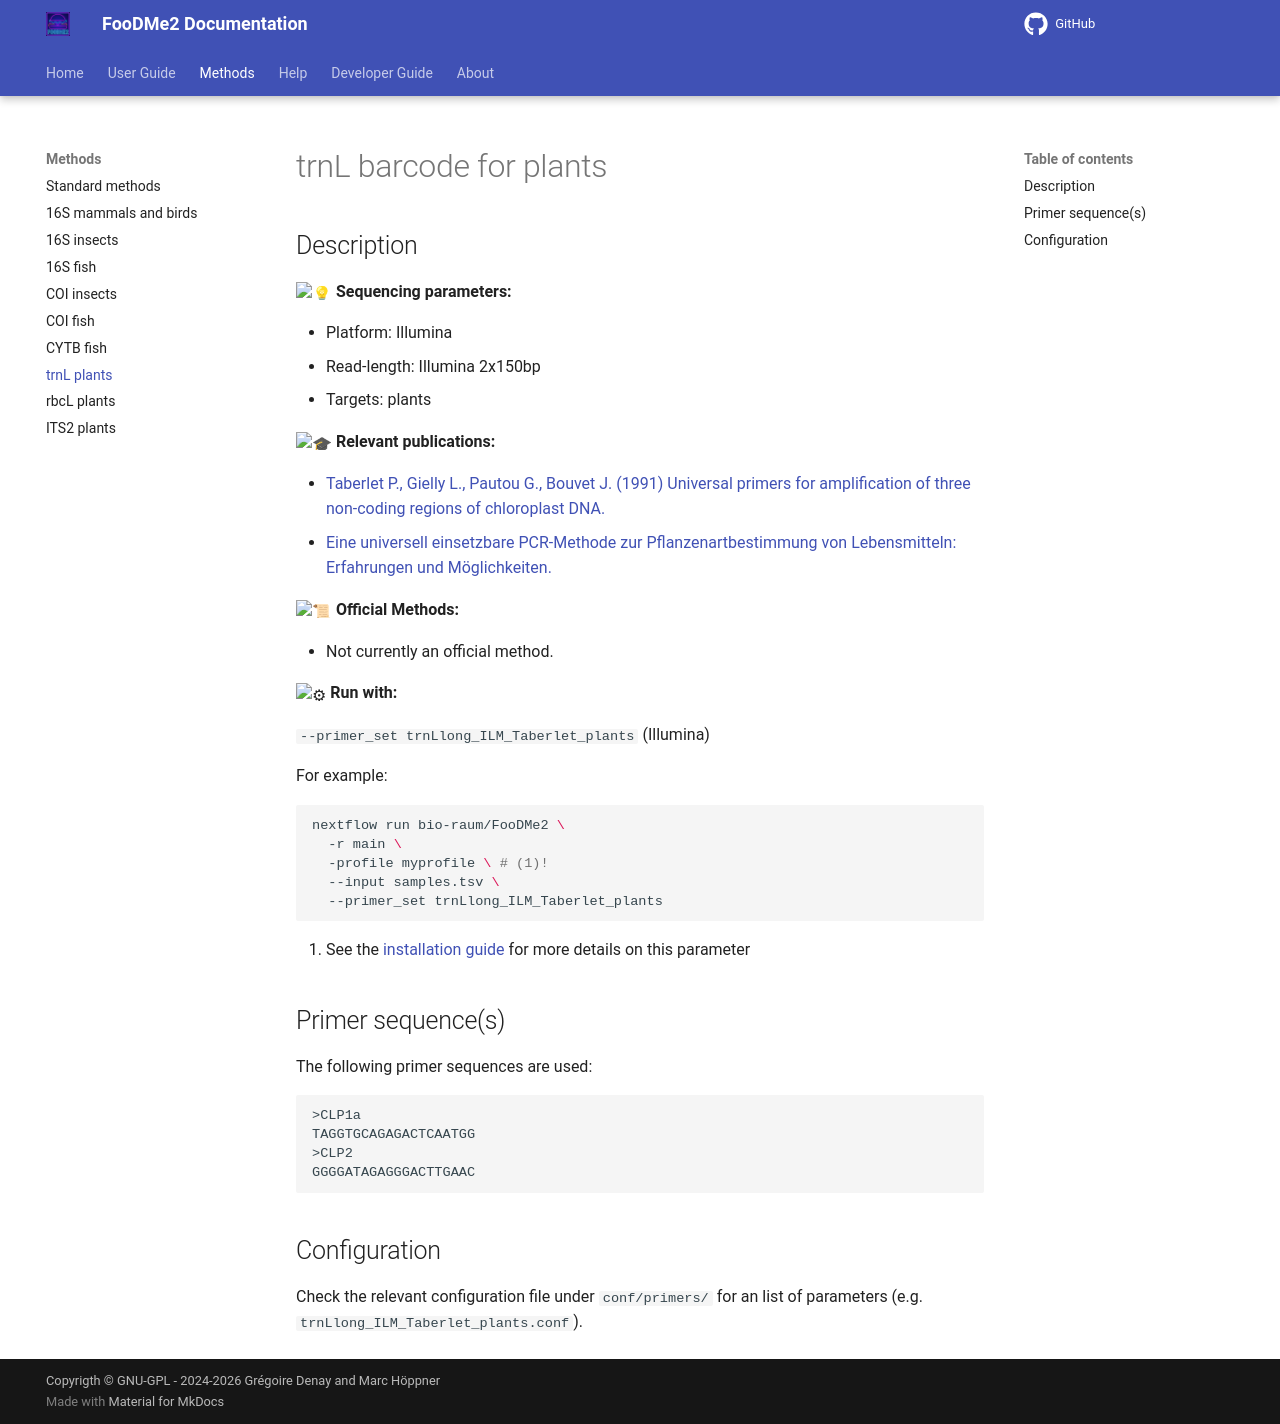

repository: bio-raum/FooDMe2 · page: 1.8.1/methods/trnL_taberlet/index.html · generator: mkdocs

# trnL barcode for plants

## Description

:light_bulb: **Sequencing parameters:**

* Platform: Illumina
* Read-length: Illumina 2x150bp
* Targets: plants

:mortar_board: **Relevant publications:**

* [Taberlet P., Gielly L., Pautou G., Bouvet J. (1991) Universal primers for amplification of three non-coding regions of chloroplast DNA.](https://pubmed.ncbi.nlm.nih.gov/1932684/)
* [Eine universell einsetzbare PCR-Methode zur Pflanzenartbestimmung von Lebensmitteln: Erfahrungen und Möglichkeiten.](https://www.researchgate.net/publication/287284767_A_universally_applicable_PCR_method_for_the_identification_of_plant_species_of_food_Experiences_and_possibilities)

:scroll: **Official Methods:**

* Not currently an official method. 

:gear: **Run with:**

`--primer_set trnLlong_ILM_Taberlet_plants` (Illumina)

For example:

```bash
nextflow run bio-raum/FooDMe2 \
  -r main \
  -profile myprofile \ # (1)!
  --input samples.tsv \
  --primer_set trnLlong_ILM_Taberlet_plants
```

1. See the [installation guide](../user_doc/installation.md) for more details on this parameter

## Primer sequence(s)

The following primer sequences are used:

```
>CLP1a
TAGGTGCAGAGACTCAATGG
>CLP2
GGGGATAGAGGGACTTGAAC
```

## Configuration

Check the relevant configuration file under `conf/primers/` for an list of parameters (e.g. `trnLlong_ILM_Taberlet_plants.conf`).
